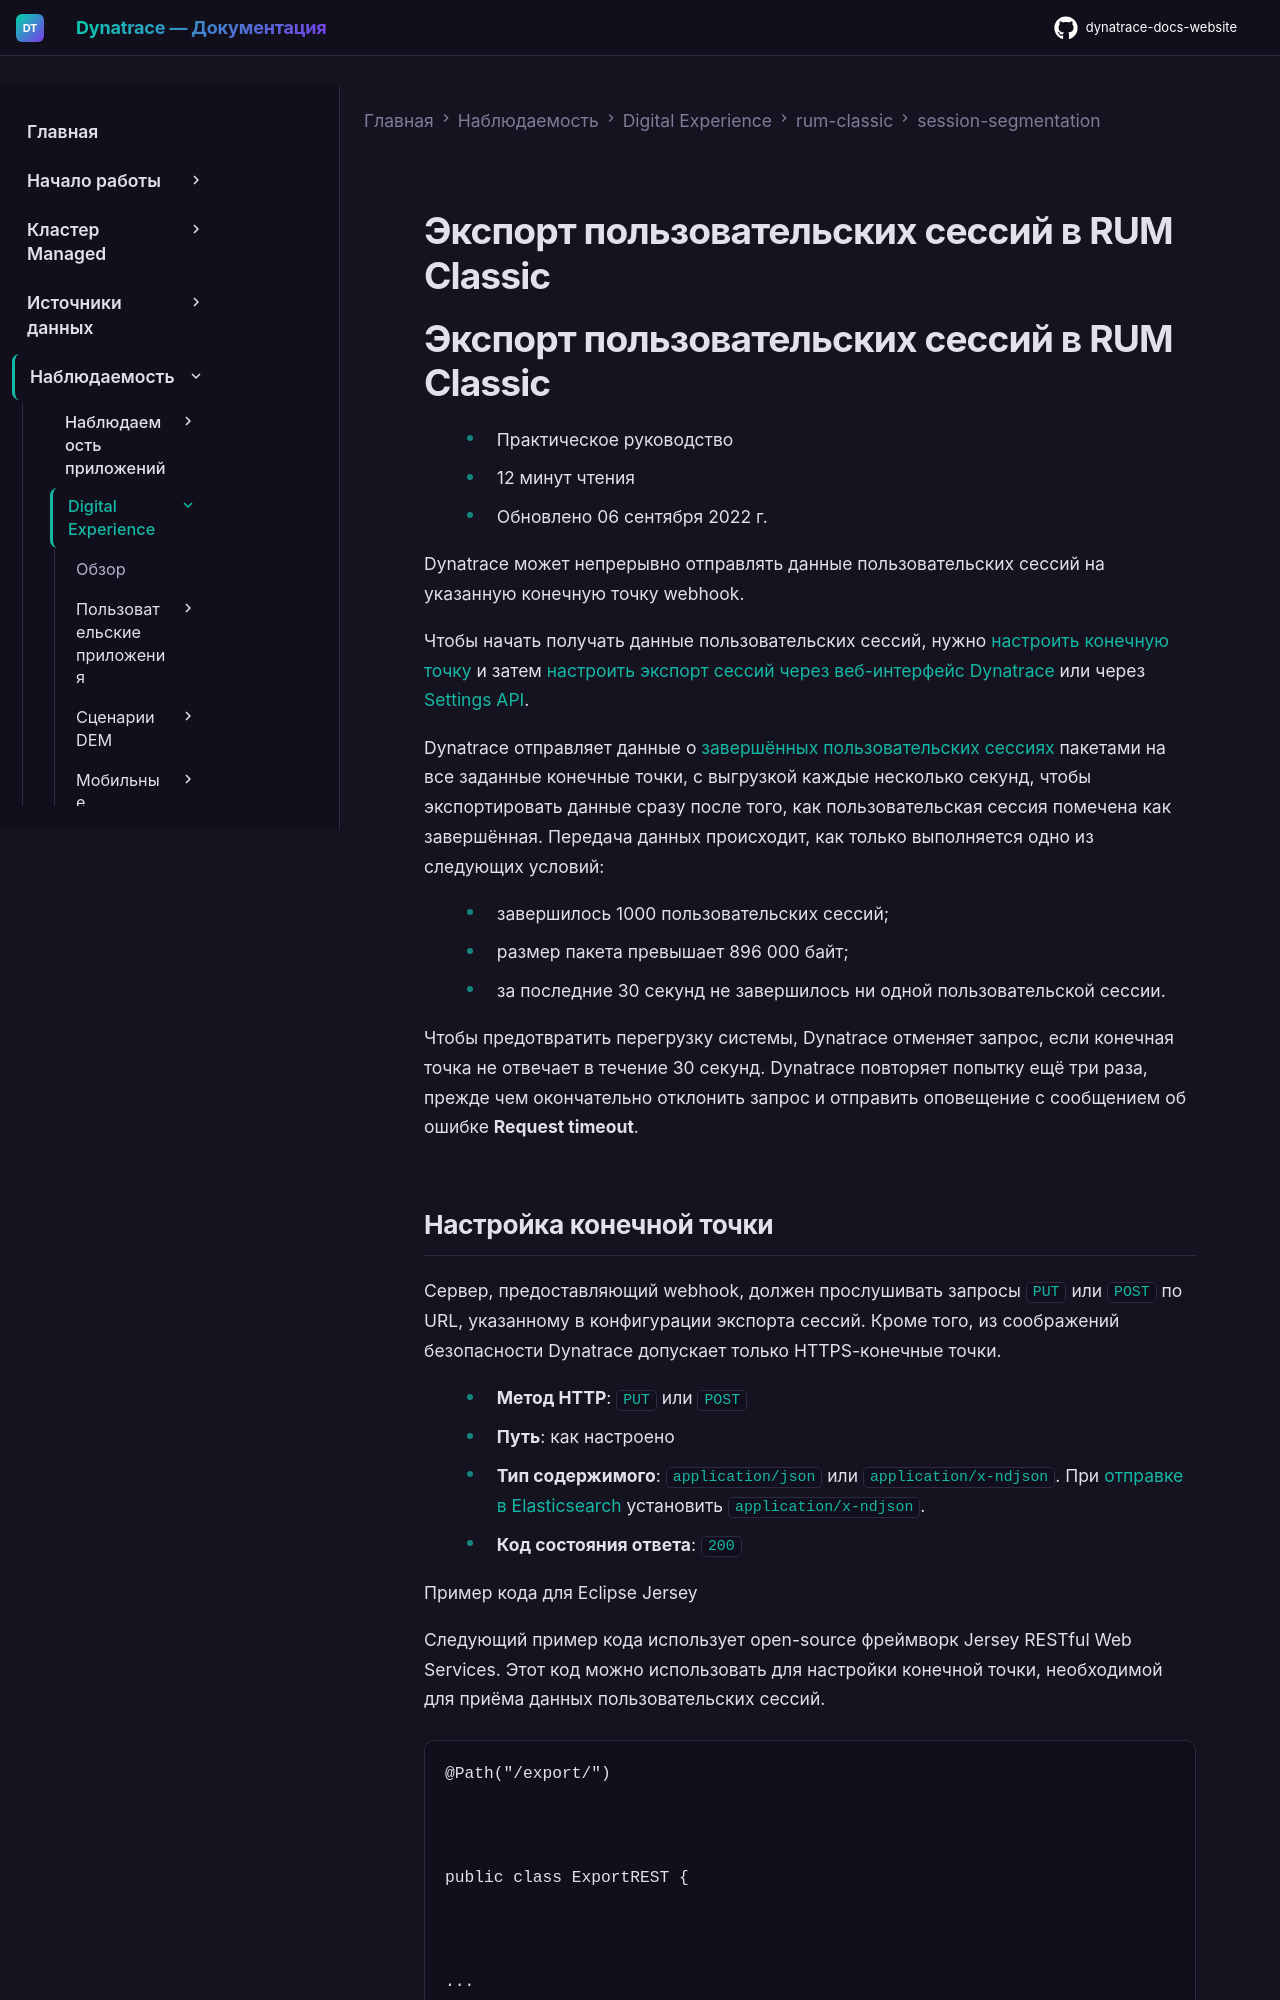

repository: Yerkebulan-Ardabayev/dynatrace-docs-website · page: managed-ru/observe/digital-experience/rum-classic/session-segmentation/export-session-data/index.html · generator: mkdocs

---
title: Экспорт пользовательских сессий в RUM Classic
source: https://docs.dynatrace.com/managed/observe/digital-experience/rum-classic/session-segmentation/export-session-data
---

# Экспорт пользовательских сессий в RUM Classic

# Экспорт пользовательских сессий в RUM Classic

* Практическое руководство
* 12 минут чтения
* Обновлено 06 сентября 2022 г.

Dynatrace может непрерывно отправлять данные пользовательских сессий на указанную конечную точку webhook.

Чтобы начать получать данные пользовательских сессий, нужно [настроить конечную точку](#define-endpoint) и затем [настроить экспорт сессий через веб-интерфейс Dynatrace](#configure-export-ui) или через [Settings API](#configure-export-api).

Dynatrace отправляет данные о [завершённых пользовательских сессиях](/managed/observe/digital-experience/rum-classic/rum-concepts/user-session#user-session-end "Learn how a user session is defined, when a user session starts or ends, how user session duration is calculated, and more.") пакетами на все заданные конечные точки, с выгрузкой каждые несколько секунд, чтобы экспортировать данные сразу после того, как пользовательская сессия помечена как завершённая. Передача данных происходит, как только выполняется одно из следующих условий:

* завершилось 1000 пользовательских сессий;
* размер пакета превышает 896 000 байт;
* за последние 30 секунд не завершилось ни одной пользовательской сессии.

Чтобы предотвратить перегрузку системы, Dynatrace отменяет запрос, если конечная точка не отвечает в течение 30 секунд. Dynatrace повторяет попытку ещё три раза, прежде чем окончательно отклонить запрос и отправить оповещение с сообщением об ошибке **Request timeout**.

## Настройка конечной точки

Сервер, предоставляющий webhook, должен прослушивать запросы `PUT` или `POST` по URL, указанному в конфигурации экспорта сессий. Кроме того, из соображений безопасности Dynatrace допускает только HTTPS-конечные точки.

* **Метод HTTP**: `PUT` или `POST`
* **Путь**: как настроено
* **Тип содержимого**: `application/json` или `application/x-ndjson`. При [отправке в Elasticsearch](#send-to-elasticsearch) установить `application/x-ndjson`.
* **Код состояния ответа**: `200`

Пример кода для Eclipse Jersey

Следующий пример кода использует open-source фреймворк Jersey RESTful Web Services. Этот код можно использовать для настройки конечной точки, необходимой для приёма данных пользовательских сессий.

```
@Path("/export/")



public class ExportREST {



...



@PUT



@Produces(MediaType.APPLICATION_JSON)



@Path("events")



public JResponse<String> jsonEvents(final String data) {



...



// split the bulk into single documents



final String[] lines = StringUtils.split(data, '\n');



for(String line : lines) {



...



// handle the JSON-data



}



return JResponse.ok("")



.header(HttpHeaders.SERVER, "Endpoint for Dynatrace session data export")



.build();



}



}
```
